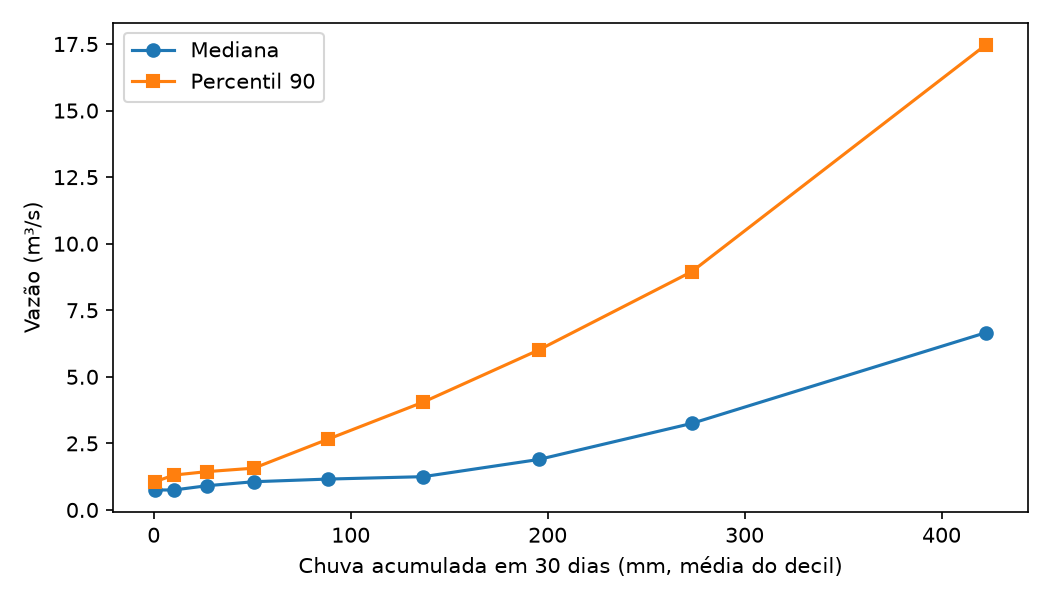

Values plotted in this chart, from the file beside it:
faixa, chuva_media, vazao_mediana, vazao_p90, n
(-0.001, 4.3], 0.63, 0.75, 1.06, 2130
(4.3, 17.98], 10.25, 0.75, 1.31, 1064
(17.98, 36.1], 27.04, 0.91, 1.44, 1080
(36.1, 65.9], 50.8, 1.06, 1.57, 1058
(65.9, 112.62], 88.55, 1.16, 2.66, 1056
(112.62, 163.9], 136.8, 1.25, 4.05, 1066
(163.9, 231.6], 195.4, 1.9, 6.01, 1064
(231.6, 314.64], 273.2, 3.25, 8.95, 1064
(314.64, 822.0], 422.6, 6.66, 17.47, 1065
